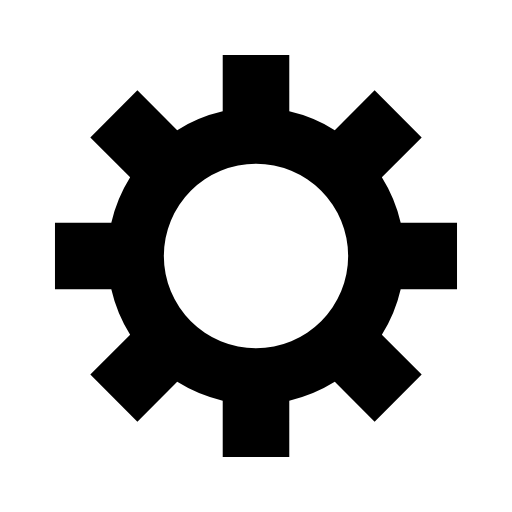
t = 0.00 s
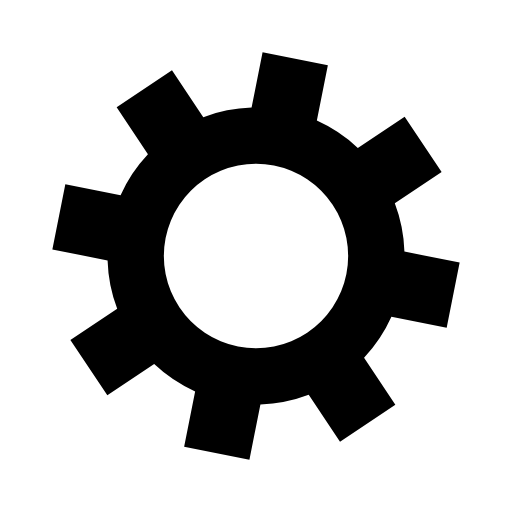
t = 0.05 s
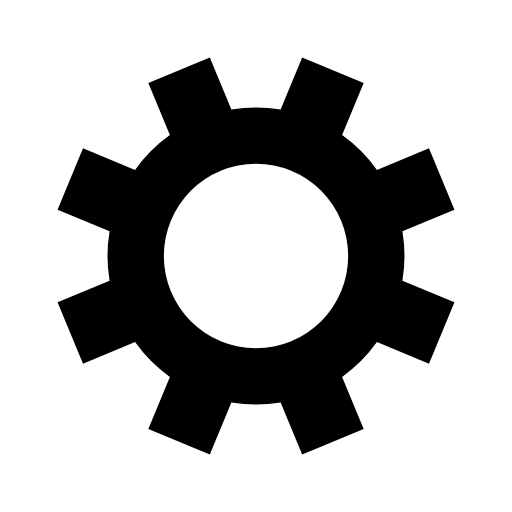
t = 0.10 s
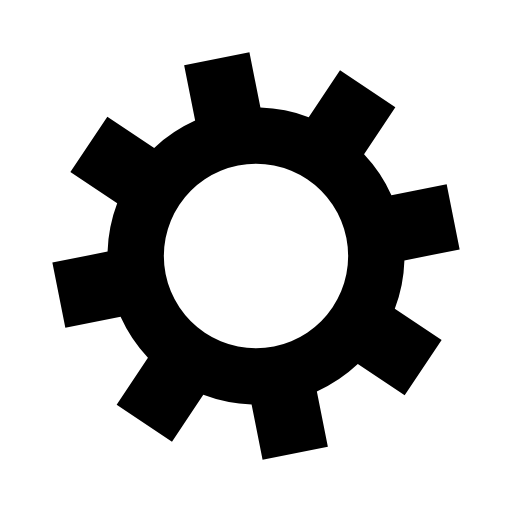
t = 0.15 s

The animated SVG that drew these frames (rendered in a browser with its animation timeline set to each time). Animation: 1 SMIL element (animateTransform=1); one cycle of 0.20 s, repeats indefinitely.

<?xml version="1.0" encoding="utf-8"?>
<svg xmlns="http://www.w3.org/2000/svg" xmlns:xlink="http://www.w3.org/1999/xlink" style="margin: auto; background: none; display: block; shape-rendering: auto;" width="100px" height="100px" viewBox="0 0 100 100" preserveAspectRatio="xMidYMid">
<g transform="translate(50 50)">
<g>
<animateTransform attributeName="transform" type="rotate" values="0;45" keyTimes="0;1" dur="0.2s" repeatCount="indefinite"></animateTransform><path d="M28.26216552212516 -6.5 L39.26216552212516 -6.5 L39.26216552212516 6.5 L28.26216552212516 6.5 A29 29 0 0 1 24.5805629694239 15.388174813998784 L24.5805629694239 15.388174813998784 L32.35873756247592 23.166349407050806 L23.16634940705081 32.35873756247592 L15.388174813998786 24.5805629694239 A29 29 0 0 1 6.499999999999998 28.26216552212516 L6.499999999999998 28.26216552212516 L6.499999999999999 39.26216552212516 L-6.499999999999995 39.26216552212516 L-6.499999999999996 28.26216552212516 A29 29 0 0 1 -15.388174813998784 24.5805629694239 L-15.388174813998784 24.5805629694239 L-23.166349407050806 32.35873756247592 L-32.35873756247592 23.16634940705081 L-24.580562969423898 15.388174813998786 A29 29 0 0 1 -28.26216552212516 6.5 L-28.26216552212516 6.5 L-39.26216552212516 6.500000000000002 L-39.26216552212516 -6.499999999999991 L-28.26216552212516 -6.499999999999993 A29 29 0 0 1 -24.5805629694239 -15.388174813998784 L-24.5805629694239 -15.388174813998784 L-32.35873756247592 -23.166349407050806 L-23.166349407050813 -32.35873756247592 L-15.38817481399879 -24.580562969423898 A29 29 0 0 1 -6.500000000000002 -28.26216552212516 L-6.500000000000002 -28.26216552212516 L-6.5000000000000036 -39.26216552212516 L6.499999999999989 -39.26216552212516 L6.499999999999991 -28.26216552212516 A29 29 0 0 1 15.38817481399878 -24.5805629694239 L15.38817481399878 -24.5805629694239 L23.166349407050802 -32.35873756247592 L32.35873756247592 -23.166349407050813 L24.580562969423898 -15.38817481399879 A29 29 0 0 1 28.262165522125155 -6.5000000000000036 M0 -18A18 18 0 1 0 0 18 A18 18 0 1 0 0 -18" fill="#000000"></path></g></g>
<!-- [ldio] generated by https://loading.io/ --></svg>
